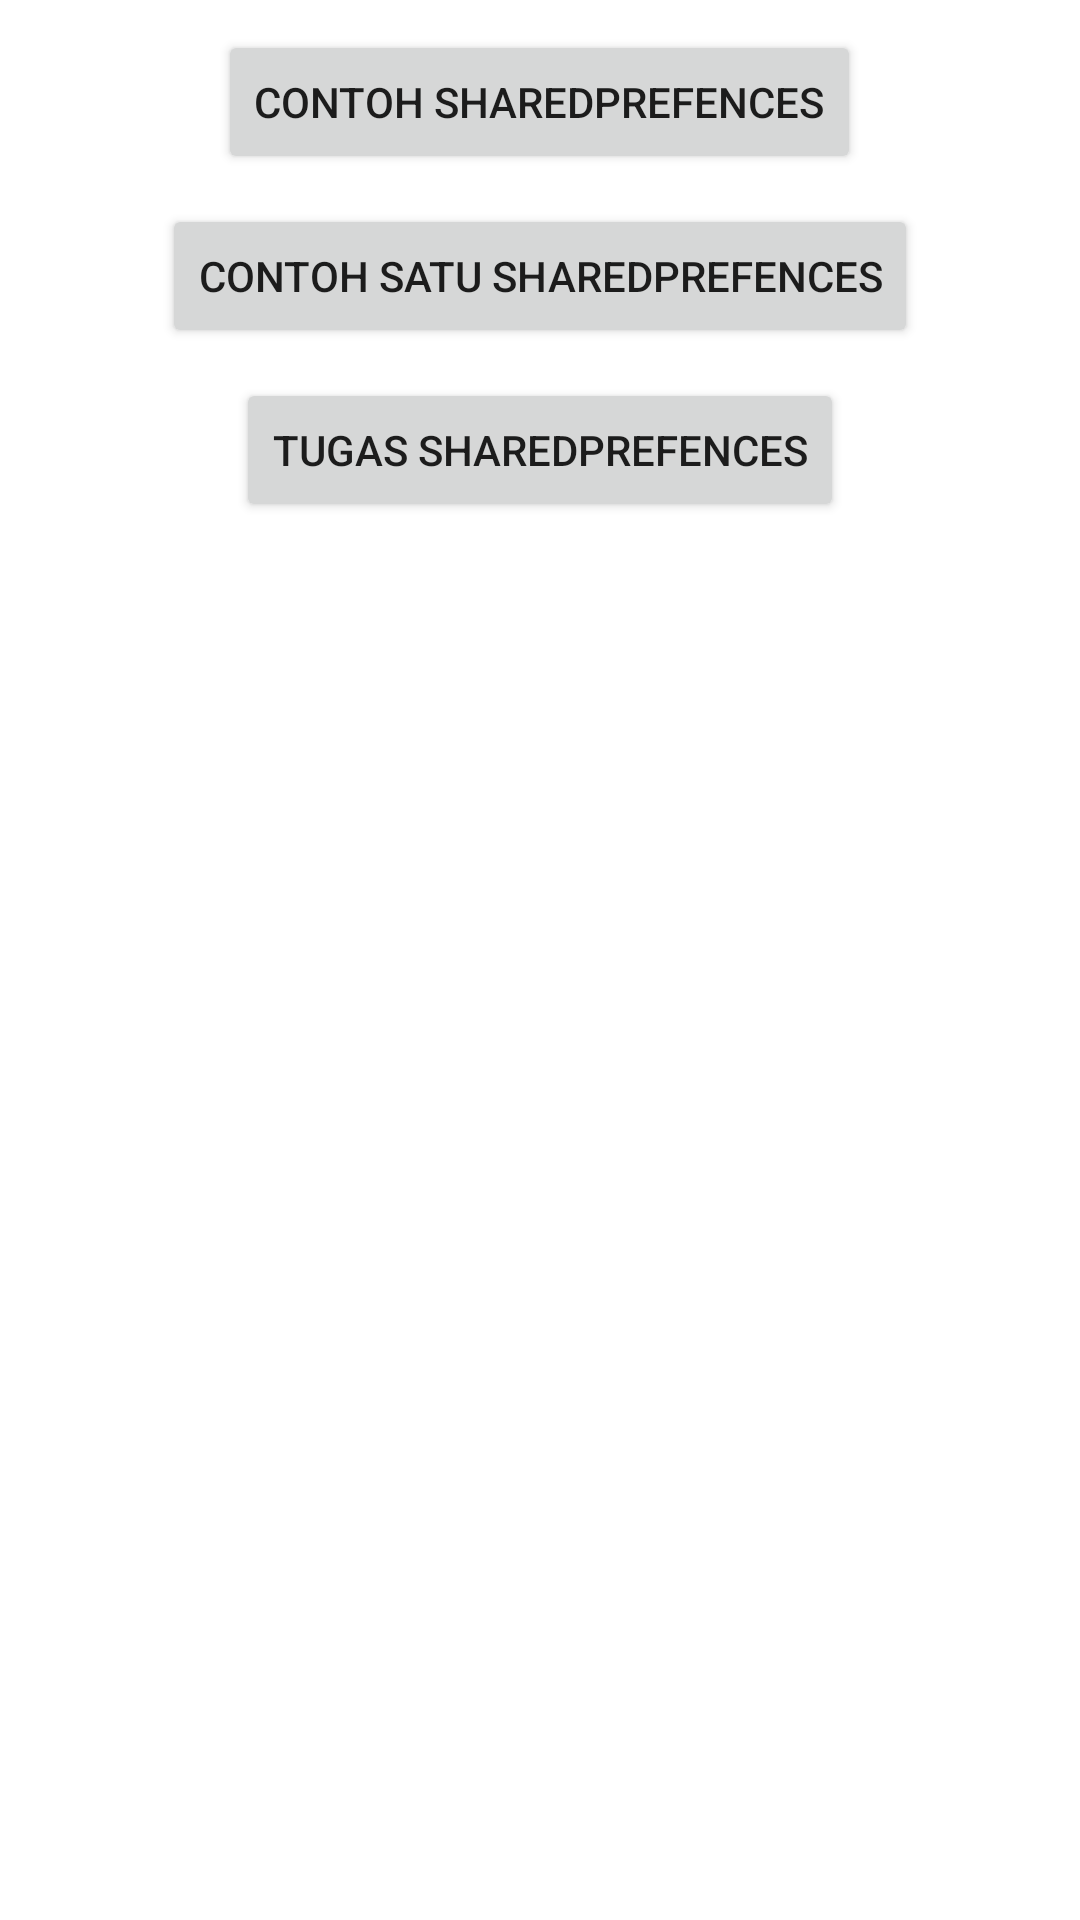

Layout XML and referenced resources for this Android screen:
<!-- AndroidManifest.xml: application theme Theme.BelajarChapter4 -->
<!-- res/layout/activity_pertemuan_keempat.xml -->
<?xml version="1.0" encoding="utf-8"?>
<LinearLayout
    xmlns:android="http://schemas.android.com/apk/res/android"
    xmlns:app="http://schemas.android.com/apk/res-auto"
    xmlns:tools="http://schemas.android.com/tools"
    android:layout_width="match_parent"
    android:layout_height="match_parent"
    tools:context=".PertemuanKeempat.PertemuanKeempatActivity"
    android:orientation="vertical">

    <Button
        android:id="@+id/btn_contoh"
        android:layout_width="wrap_content"
        android:layout_height="wrap_content"
        android:layout_gravity="center"
        android:text="Contoh sharedPrefences"
        android:layout_marginTop="10dp"/>

    <Button
        android:id="@+id/btn_sf"
        android:layout_width="wrap_content"
        android:layout_height="wrap_content"
        android:layout_gravity="center"
        android:text="Contoh Satu sharedPrefences"
        android:layout_marginTop="10dp"/>

    <Button
        android:id="@+id/btn_tugaskeempat"
        android:layout_width="wrap_content"
        android:layout_height="wrap_content"
        android:layout_gravity="center"
        android:text="TUGAS sharedPrefences"
        android:layout_marginTop="10dp"/>

</LinearLayout>
<!-- resources referenced by this layout -->
<resources>
  <style name="Theme.BelajarChapter4" parent="Theme.MaterialComponents.DayNight.DarkActionBar">
          
          <item name="colorPrimary">@color/purple_500</item>
          <item name="colorPrimaryVariant">@color/purple_700</item>
          <item name="colorOnPrimary">@color/white</item>
          
          <item name="colorSecondary">@color/teal_200</item>
          <item name="colorSecondaryVariant">@color/teal_700</item>
          <item name="colorOnSecondary">@color/black</item>
          
          <item name="android:statusBarColor" tools:targetApi="l">?attr/colorPrimaryVariant</item>
          
      </style>
  <!-- not gathered from this repository: default colours our renderer supplied (Android Studio template values) -->
  <color name="purple_500">#FF6200EE</color>
  <color name="purple_700">#FF3700B3</color>
  <color name="teal_200">#FF03DAC5</color>
  <color name="teal_700">#FF018786</color>
  <color name="black">#FF000000</color>
  <color name="white">#FFFFFFFF</color>
</resources>
